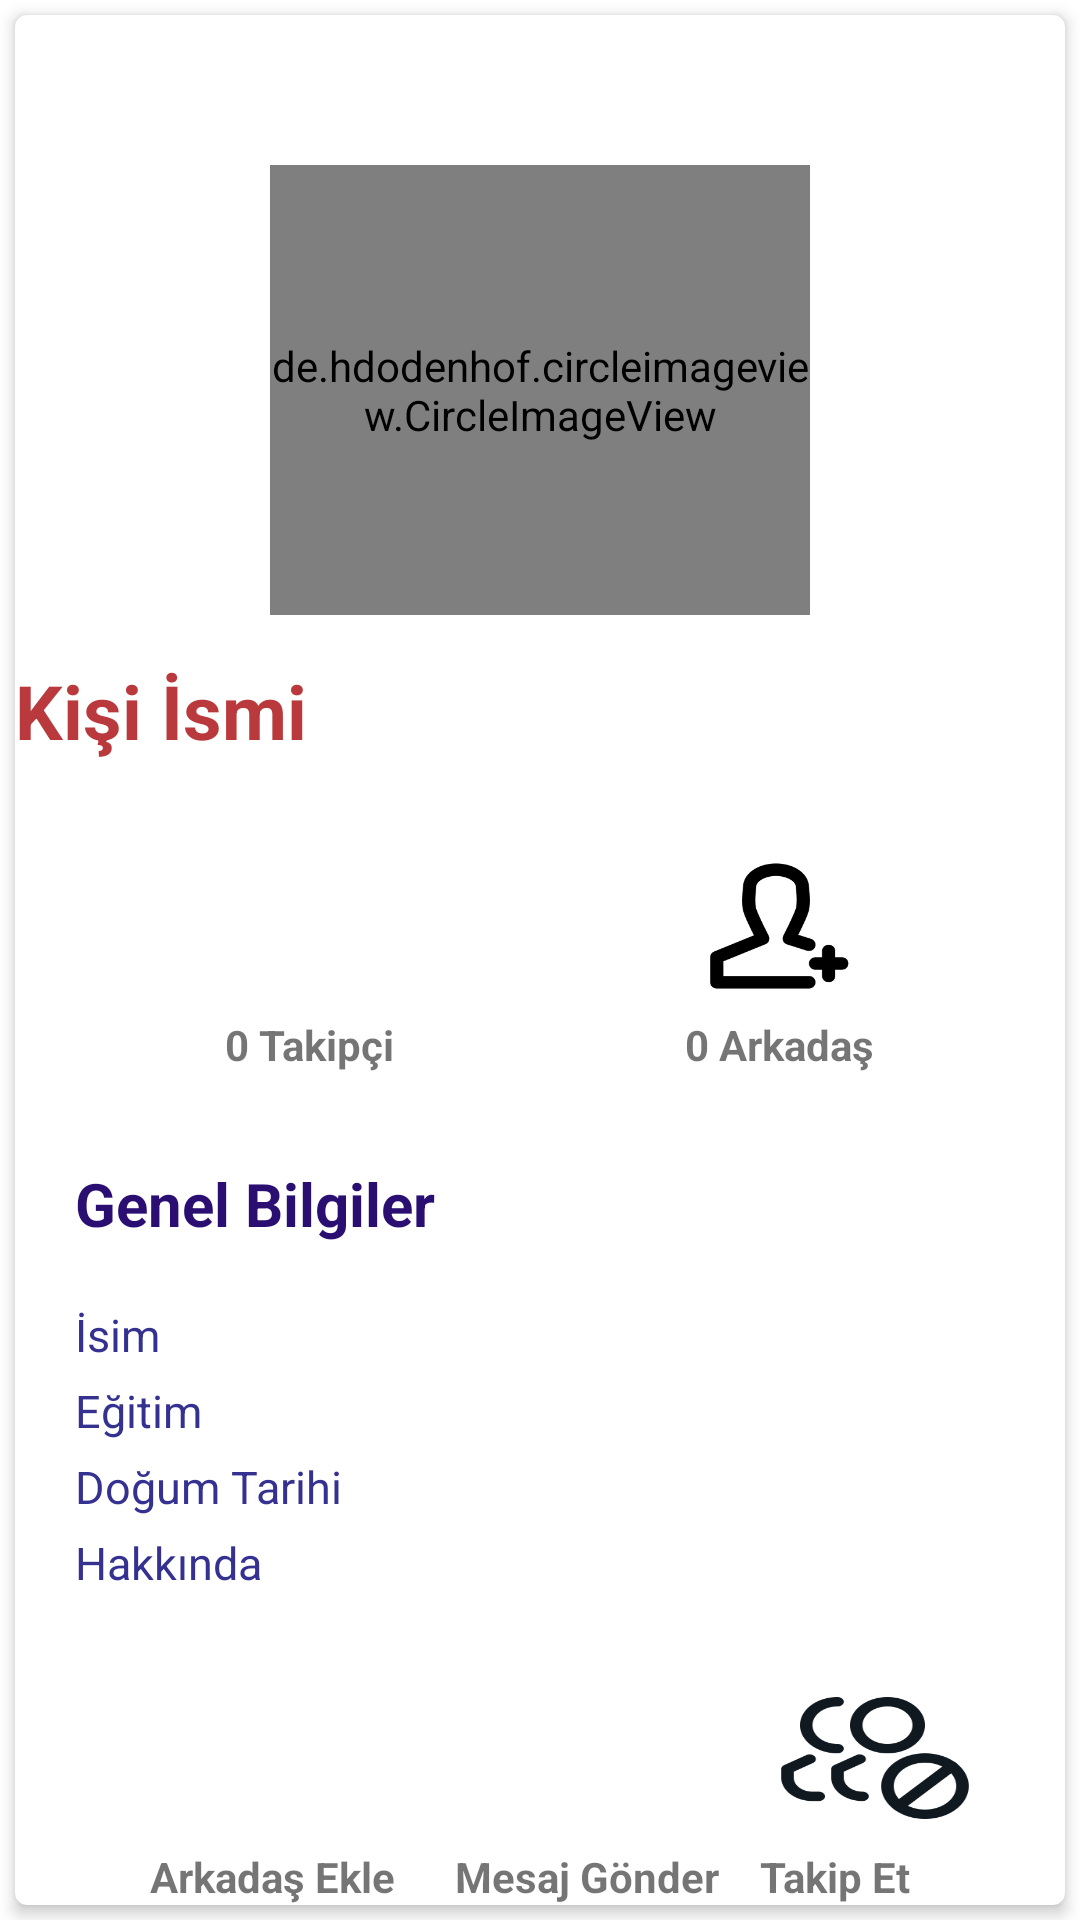

The Android layout XML behind this screen, and the referenced resources:
<!-- AndroidManifest.xml: application theme Theme.Sohbetlerim -->
<!-- res/layout/fragment_user_profile.xml -->
<?xml version="1.0" encoding="utf-8"?>
<LinearLayout xmlns:android="http://schemas.android.com/apk/res/android"
    xmlns:tools="http://schemas.android.com/tools"
    android:layout_width="match_parent"
    android:layout_height="match_parent"
    xmlns:app="http://schemas.android.com/apk/res-auto"
    tools:context=".Fragments.UserProfile">

    <androidx.cardview.widget.CardView
        android:id="@+id/card_view"
        android:layout_gravity="center"
        android:layout_margin="5dp"
        android:layout_width="match_parent"
        android:layout_height="match_parent"
        app:cardCornerRadius="4dp"
        app:cardElevation="3dp">
<LinearLayout
    android:layout_width="match_parent"
    android:layout_height="match_parent"
    android:orientation="vertical">

    <de.hdodenhof.circleimageview.CircleImageView
        xmlns:app="http://schemas.android.com/apk/res-auto"
        android:id="@+id/userProfileProfileImage"
        android:layout_width="180dp"
        android:layout_gravity="center"
        android:layout_marginTop="50dp"
        android:layout_height="150dp"
        android:src="@drawable/defaultprofil"
        app:civ_border_width="2dp"
        app:civ_border_color="#d35400" />
    <TextView
        android:layout_width="match_parent"
        android:layout_height="wrap_content"
        android:layout_gravity="center"
        android:textSize="25dp"
        android:textColor="#b9393c"
        android:id="@+id/userProfileNameText2"
        android:layout_marginTop="15dp"
        android:text="Kişi İsmi"
        android:textStyle="bold"/>
    <LinearLayout
        android:layout_width="match_parent"
        android:layout_height="wrap_content"
        android:layout_marginLeft="20dp"
        android:layout_marginTop="30dp"
        android:orientation="horizontal">
        <ImageView
            android:layout_width="0dp"
            android:layout_height="50dp"
            android:layout_marginLeft="50dp"
            android:layout_weight="1"
            android:background="@drawable/takip_say"/>
        <ImageView
            android:layout_width="0dp"
            android:layout_height="wrap_content"
            android:layout_weight="2"/>
        <ImageView
            android:layout_width="0dp"
            android:layout_height="50dp"
            android:layout_marginRight="70dp"
            android:layout_weight="1"
            android:background="@drawable/arkadas_say"/>

    </LinearLayout>
    <LinearLayout
        android:layout_width="match_parent"
        android:layout_height="wrap_content"
        android:layout_marginLeft="20dp"
        android:layout_marginTop="5dp"
        android:orientation="horizontal">
        <TextView
            android:layout_width="0dp"
            android:layout_height="wrap_content"
            android:layout_marginLeft="50dp"
            android:layout_weight="1"
            android:id="@+id/userProfileTakipciText"
            android:text="0 Takipçi"
            android:textStyle="bold"/>
        <TextView
            android:layout_width="0dp"
            android:layout_height="wrap_content"
            android:layout_weight="1"/>
        <TextView
            android:layout_width="0dp"
            android:layout_height="wrap_content"
            android:layout_marginRight="50dp"
            android:layout_weight="1"
            android:textStyle="bold"
            android:id="@+id/userProfileArkadasText"
            android:text="0 Arkadaş"/>
    </LinearLayout>
    <TextView
        android:layout_width="match_parent"
        android:layout_height="wrap_content"
        android:textSize="20dp"
        android:layout_marginLeft="20dp"
        android:textStyle="bold"
        android:textColor="#2b0e72"
        android:text="Genel Bilgiler"
        android:layout_marginTop="30dp"/>
    <TextView
        android:layout_width="match_parent"
        android:layout_height="wrap_content"
        android:layout_marginTop="20dp"
        android:id="@+id/userProfileNameText"
        android:textSize="15dp"
        android:text="İsim"
        android:textColor="#353190"
        android:layout_marginLeft="20dp"/>
    <TextView
        android:layout_width="match_parent"
        android:layout_height="wrap_content"
        android:layout_marginTop="5dp"
        android:id="@+id/userProfileEgitimText"
        android:textSize="15dp"
        android:text="Eğitim"
        android:textColor="#353190"
        android:layout_marginLeft="20dp"/>
    <TextView
        android:layout_width="match_parent"
        android:layout_height="wrap_content"
        android:layout_marginTop="5dp"
        android:id="@+id/userProfileDogumText"
        android:textSize="15dp"
        android:text="Doğum Tarihi"
        android:textColor="#353190"
        android:layout_marginLeft="20dp"/>
    <TextView
        android:layout_width="match_parent"
        android:layout_height="wrap_content"
        android:layout_marginTop="5dp"
        android:id="@+id/userProfileHakkımdaText"
        android:textSize="15dp"
        android:text="Hakkında"
        android:textColor="#353190"
        android:layout_marginLeft="20dp"/>
    <LinearLayout
        android:layout_width="match_parent"
        android:layout_height="wrap_content"
        android:layout_marginLeft="20dp"
        android:layout_marginTop="30dp"
        android:orientation="horizontal">
        <ImageView
            android:layout_width="0dp"
            android:layout_height="50dp"
            android:layout_marginLeft="20dp"
            android:layout_weight="1"
            android:layout_marginRight="40dp"
            android:id="@+id/userProfileArkadasImage" />
        <ImageView
            android:layout_width="0dp"
            android:id="@+id/userProfileMesajImage"
            android:background="@drawable/mesaj_gonder"
            android:layout_height="50dp"
            android:layout_weight="1"/>
        <ImageView
            android:layout_width="0dp"
            android:layout_height="50dp"
            android:layout_marginLeft="40dp"
            android:layout_marginRight="30dp"
            android:layout_weight="1"
            android:id="@+id/userProfileTakipImage"
            android:background="@drawable/takip_off"/></LinearLayout>
    <LinearLayout
        android:layout_width="match_parent"
        android:layout_height="wrap_content"
        android:layout_marginLeft="20dp"
        android:layout_marginTop="5dp"
        android:orientation="horizontal">
        <TextView
            android:layout_width="0dp"
            android:layout_height="wrap_content"
            android:layout_marginLeft="25dp"
            android:layout_weight="1"
            android:text="Arkadaş Ekle"
            android:textStyle="bold"/>
        <TextView
            android:layout_width="0dp"
            android:layout_height="wrap_content"
            android:layout_weight="1"
            android:text="Mesaj Gönder"
            android:textStyle="bold"/>
        <TextView
            android:layout_width="0dp"
            android:layout_height="wrap_content"
            android:layout_weight="1"
            android:textStyle="bold"
            android:text="Takip Et"/>
    </LinearLayout>
</LinearLayout>
    </androidx.cardview.widget.CardView>
</LinearLayout>
<!-- resources referenced by this layout -->
<resources>
  <!-- drawable arkadas_say: png bitmap (drawable-v24, 4579 bytes) -->
  <!-- drawable takip_off: png bitmap (drawable-v24, 9802 bytes) -->
  <style name="Theme.Sohbetlerim" parent="Theme.MaterialComponents.DayNight.DarkActionBar">
          
          <item name="colorPrimary">@color/purple_500</item>
          <item name="colorPrimaryVariant">@color/purple_700</item>
          <item name="colorOnPrimary">@color/white</item>
          
          <item name="colorSecondary">@color/teal_200</item>
          <item name="colorSecondaryVariant">@color/teal_700</item>
          <item name="colorOnSecondary">@color/black</item>
          
          <item name="android:statusBarColor" tools:targetApi="l">?attr/colorPrimaryVariant</item>
          
      </style>
  <!-- not gathered from this repository: default colours our renderer supplied (Android Studio template values) -->
  <color name="purple_500">#FF6200EE</color>
  <color name="purple_700">#FF3700B3</color>
  <color name="teal_200">#FF03DAC5</color>
  <color name="teal_700">#FF018786</color>
  <color name="black">#FF000000</color>
  <color name="white">#FFFFFFFF</color>
</resources>
